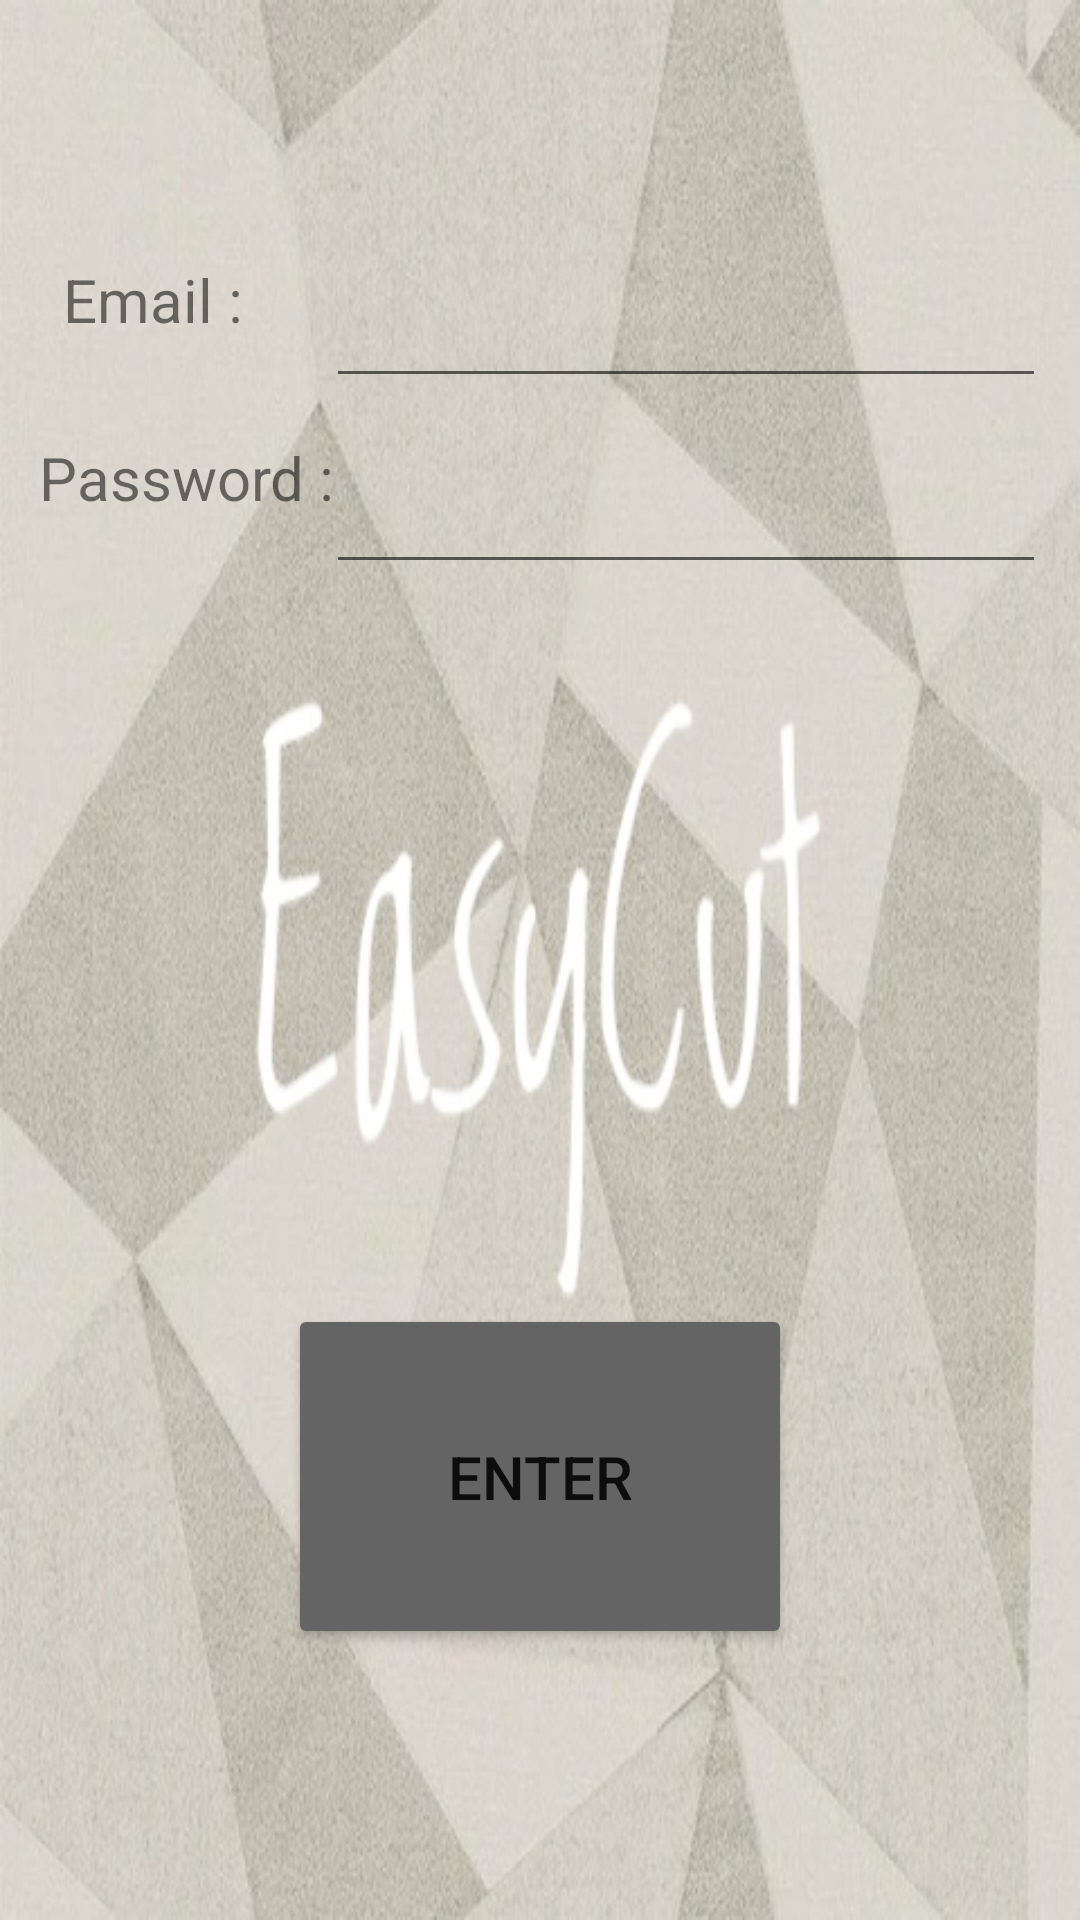

Layout XML and referenced resources for this Android screen:
<!-- AndroidManifest.xml: application theme Theme.EasyCut -->
<!-- res/layout/activity_login.xml -->
<?xml version="1.0" encoding="utf-8"?>
<androidx.constraintlayout.widget.ConstraintLayout xmlns:android="http://schemas.android.com/apk/res/android"
    xmlns:app="http://schemas.android.com/apk/res-auto"
    xmlns:tools="http://schemas.android.com/tools"
    android:layout_width="match_parent"
    android:layout_height="match_parent"
    android:background="@drawable/splashbackground"
    tools:context=".Login">

    <EditText
        android:id="@+id/email"
        android:layout_width="240dp"
        android:layout_height="48dp"
        android:ems="10"
        android:inputType="textEmailAddress"
        app:layout_constraintBottom_toBottomOf="parent"
        app:layout_constraintEnd_toEndOf="parent"
        app:layout_constraintHorizontal_bias="0.906"
        app:layout_constraintStart_toStartOf="parent"
        app:layout_constraintTop_toTopOf="parent"
        app:layout_constraintVertical_bias="0.143"

        tools:ignore="SpeakableTextPresentCheck" />

    <EditText
        android:id="@+id/pass"
        android:layout_width="240dp"
        android:layout_height="48dp"
        android:ems="10"
        android:inputType="textPassword"
        android:textColor="#121111"
        app:layout_constraintBottom_toBottomOf="parent"
        app:layout_constraintEnd_toEndOf="parent"
        app:layout_constraintHorizontal_bias="0.906"
        app:layout_constraintStart_toStartOf="parent"
        app:layout_constraintTop_toTopOf="parent"
        app:layout_constraintVertical_bias="0.248"
        tools:ignore="SpeakableTextPresentCheck" />

    <TextView
        android:id="@+id/textView_email"
        android:layout_width="67dp"
        android:layout_height="41dp"
        android:text="Email :"
        android:textSize="20sp"
        android:visibility="visible"
        app:layout_constraintBottom_toBottomOf="parent"
        app:layout_constraintEnd_toEndOf="parent"
        app:layout_constraintEnd_toStartOf="@+id/email"
        app:layout_constraintHorizontal_bias="0.5"
        app:layout_constraintStart_toStartOf="parent"
        app:layout_constraintTop_toTopOf="parent"
        app:layout_constraintVertical_bias="0.144" />

    <TextView
        android:id="@+id/textView2"
        android:layout_width="108dp"
        android:layout_height="41dp"
        android:text="Password :"
        android:textSize="20sp"
        android:typeface="normal"
        app:layout_constraintBottom_toBottomOf="parent"
        app:layout_constraintEnd_toEndOf="parent"
        app:layout_constraintHorizontal_bias="0.052"
        app:layout_constraintStart_toStartOf="parent"
        app:layout_constraintTop_toTopOf="parent"
        app:layout_constraintVertical_bias="0.243" />

    <Button
        android:id="@+id/enter"
        android:layout_width="168dp"
        android:layout_height="115dp"
        android:text="@string/enter"
        android:textSize="20sp"
        app:backgroundTint="#646464"
        app:layout_constraintBottom_toBottomOf="parent"
        app:layout_constraintEnd_toEndOf="parent"
        app:layout_constraintStart_toStartOf="parent"
        app:layout_constraintTop_toTopOf="parent"
        app:layout_constraintVertical_bias="0.828" />

    <androidx.constraintlayout.widget.Guideline
        android:id="@+id/guideline2"
        android:layout_width="wrap_content"
        android:layout_height="wrap_content"
        android:orientation="horizontal"
        app:layout_constraintGuide_begin="20dp" />

    <androidx.constraintlayout.helper.widget.Layer
        android:id="@+id/layer"
        android:layout_width="wrap_content"
        android:layout_height="wrap_content"
        app:constraint_referenced_ids="textView_email"
        app:layout_constraintBottom_toBottomOf="parent"
        app:layout_constraintEnd_toEndOf="parent"
        app:layout_constraintHorizontal_bias="0.046"
        app:layout_constraintStart_toStartOf="parent"
        app:layout_constraintTop_toTopOf="parent"
        app:layout_constraintVertical_bias="0.084" />
</androidx.constraintlayout.widget.ConstraintLayout>
<!-- resources referenced by this layout -->
<resources>
  <!-- drawable splashbackground: jpg bitmap (drawable-v24, 94269 bytes) -->
  <string name="enter">enter</string>
  <style name="Theme.EasyCut" parent="Theme.MaterialComponents.DayNight.DarkActionBar">
          
          <item name="colorPrimary">@color/purple_500</item>
          <item name="colorPrimaryVariant">@color/purple_700</item>
          <item name="colorOnPrimary">@color/white</item>
          
          <item name="colorSecondary">@color/teal_200</item>
          <item name="colorSecondaryVariant">@color/teal_700</item>
          <item name="colorOnSecondary">@color/black</item>
          
          <item name="android:statusBarColor" tools:targetApi="l">?attr/colorPrimaryVariant</item>
          
      </style>
  <color name="purple_500">#FF6200EE</color>
  <color name="purple_700">#FF3700B3</color>
  <color name="white">#FFFFFFFF</color>
  <color name="teal_200">#FF03DAC5</color>
  <color name="teal_700">#FF018786</color>
  <color name="black">#FF000000</color>
</resources>
